Run: headless pygame with SDL's dummy video driver; simulated clock (each Clock.tick advances the game by its frame time, no real sleeping); random seed 0; keys injected as events and as key.get_pressed() state; no mouse input.
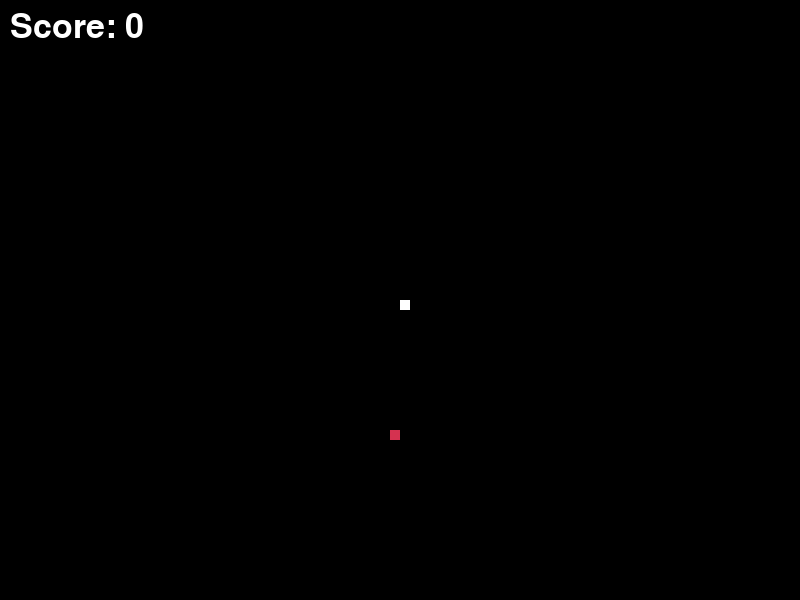
Frame 1 of 4 · flips 1–60 · no input
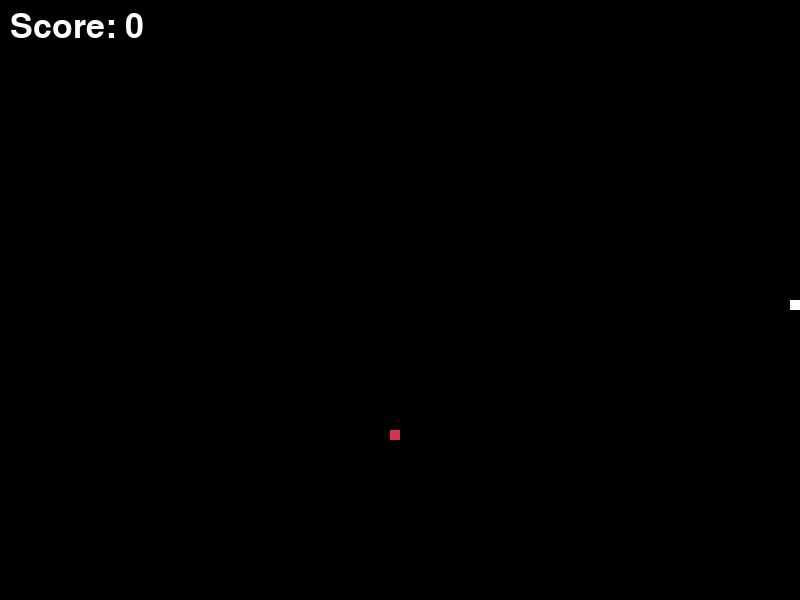
Frame 2 of 4 · flips 61–180 · tapped SPACE, RETURN · held RIGHT (→), D
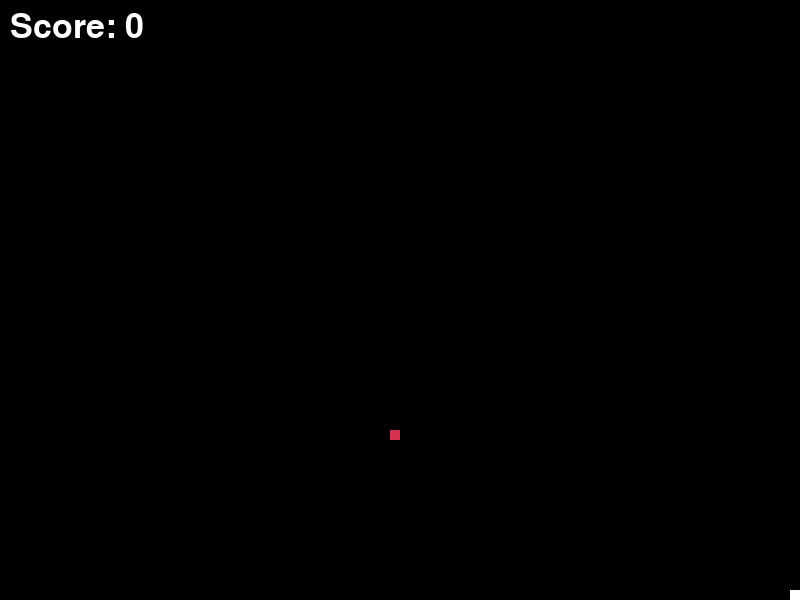
Frame 3 of 4 · flips 181–300 · held DOWN (↓), S
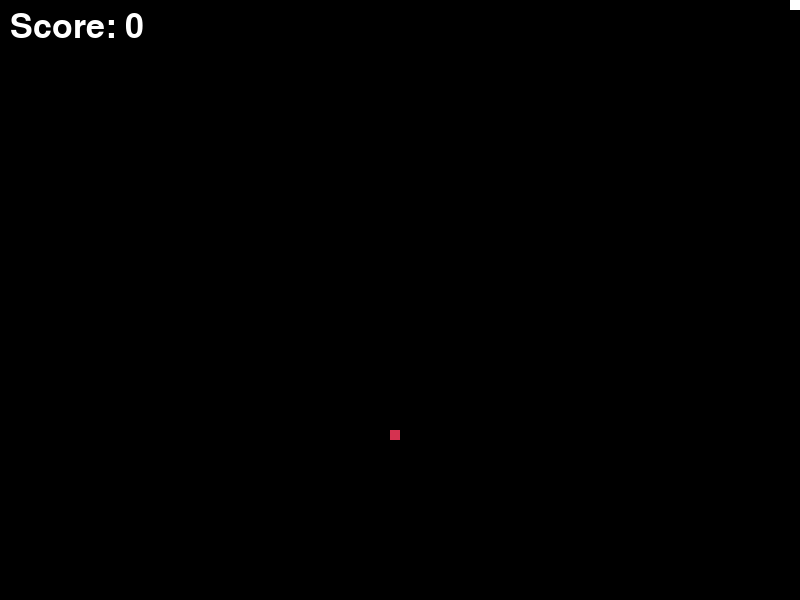
Frame 4 of 4 · flips 301–420 · held LEFT (←), A, UP (↑), W

The pygame program that drew these frames:

import pygame
import random


pygame.init()

# setting up the game window
window_width = 800
window_height = 600
window = pygame.display.set_mode((window_width, window_height))
pygame.display.set_caption('Snake Game')

game_over = False
white = (255, 255, 255)
black= (0, 0, 0)
red = (213, 50, 80)

score = 0

x1 = window_width / 2
y1 = window_height / 2

x1_change = 0
y1_change = 0

snake_body = []
length_of_snake = 1

foodx = round(random.randrange(0, window_width-10) / 10) * 10
foody = round(random.randrange(0, window_height-10) / 10) * 10


clock = pygame.time.Clock()
fps = 15


while not game_over:
    for event in pygame.event.get():
        if event.type == pygame.QUIT:
            game_over = True

        # check for arrow keys
        if event.type == pygame.KEYDOWN:
            if event.key == pygame.K_LEFT:
                x1_change = -10
                y1_change = 0
            elif event.key == pygame.K_RIGHT:
                x1_change = 10
                y1_change = 0
            elif event.key == pygame.K_UP:
                y1_change = -10
                x1_change = 0
            elif event.key == pygame.K_DOWN:
                y1_change = 10
                x1_change = 0

    x1 += x1_change
    y1 += y1_change

    if x1 < 0:
        x1 = 0
    elif x1 > window_width - 10:
        x1 = window_width - 10
    if y1 < 0:
        y1 = 0
    elif y1 > window_height - 10:
        y1 = window_height - 10

    window.fill(black)

    snake_head = []
    snake_head.append(x1)
    snake_head.append(y1)

    snake_body.append(snake_head)

    if len(snake_body) > length_of_snake:
        del snake_body[0]

    for segment in snake_body[:-1]:
        if segment == snake_head:
            game_over = True

    font_style = pygame.font.SysFont(None, 50)
    score_text = font_style.render('Score: ' + str(score), True, white)
    window.blit(score_text, (10, 10))

    if x1 == foodx and y1 == foody:
        foodx = round(random.randrange(0, window_width-10) / 10) * 10
        foody = round(random.randrange(0, window_height-10) / 10) * 10
        length_of_snake += 1
        score += 1

    pygame.draw.rect(window, red, [foodx, foody, 10, 10])
    for segment in snake_body:
        pygame.draw.rect(window, white, [segment[0], segment[1], 10, 10])
    pygame.display.update()

    clock.tick(fps)
